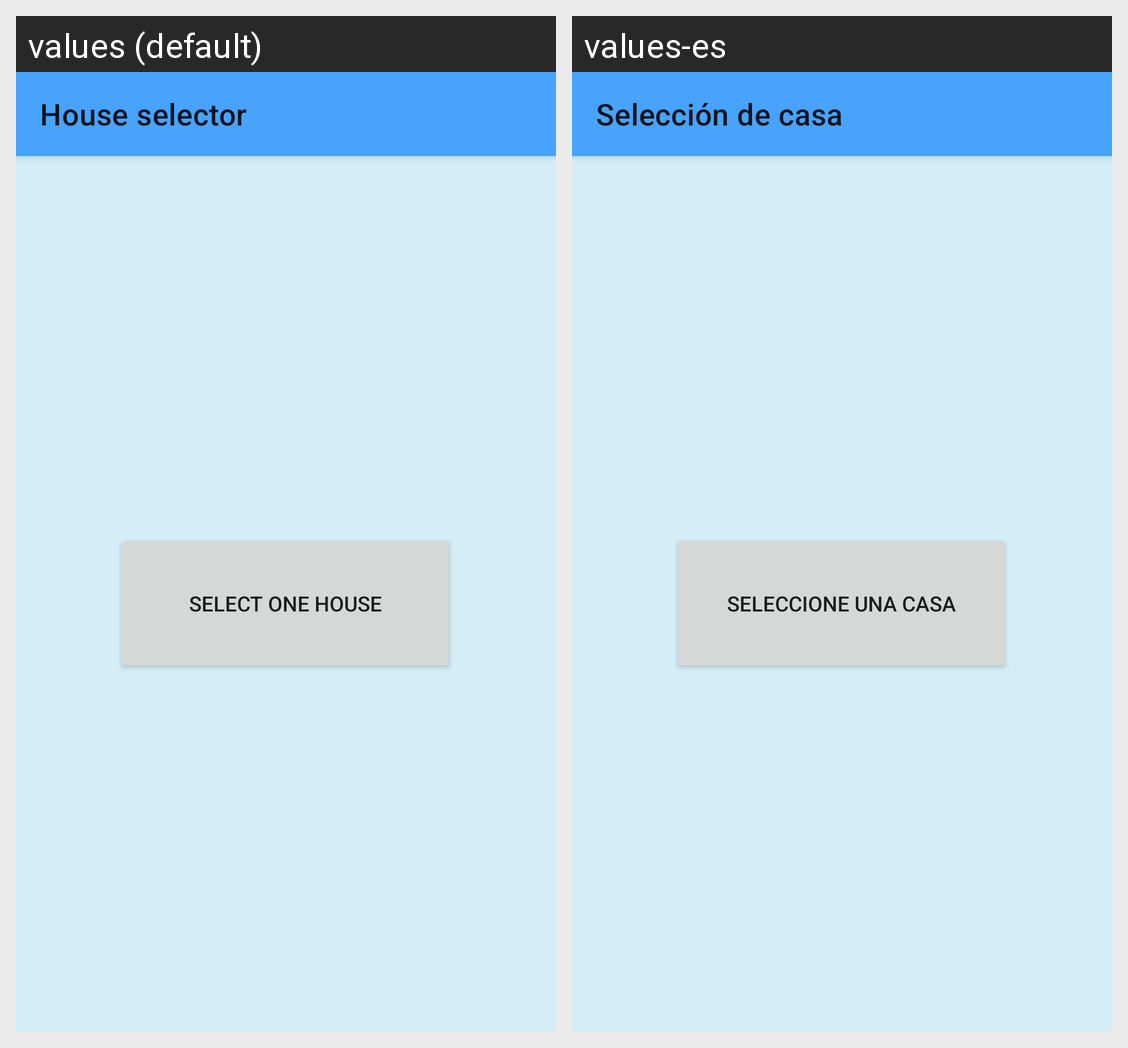

Locale-by-locale string values for the Android screen shown in this grid:
Android screen res/layout/activity_settings.xml rendered under 2 locales, left to right: values (default), values-es. Device: Nexus 5 (rendered at 1080×1920; each locale shown at half size, 540×960, under a caption strip naming it); theme Theme.SmartClickApp.
Strings drawn on this screen, with the default value and each locale's value (text and hints the layout hard-codes, and strings that could not be matched under every locale, appear in the picture but are not listed):

overflow_settings
  values: House selector
  values-es: Selección de casa

button_select_house
  values: Select one house
  values-es: Seleccione una casa
